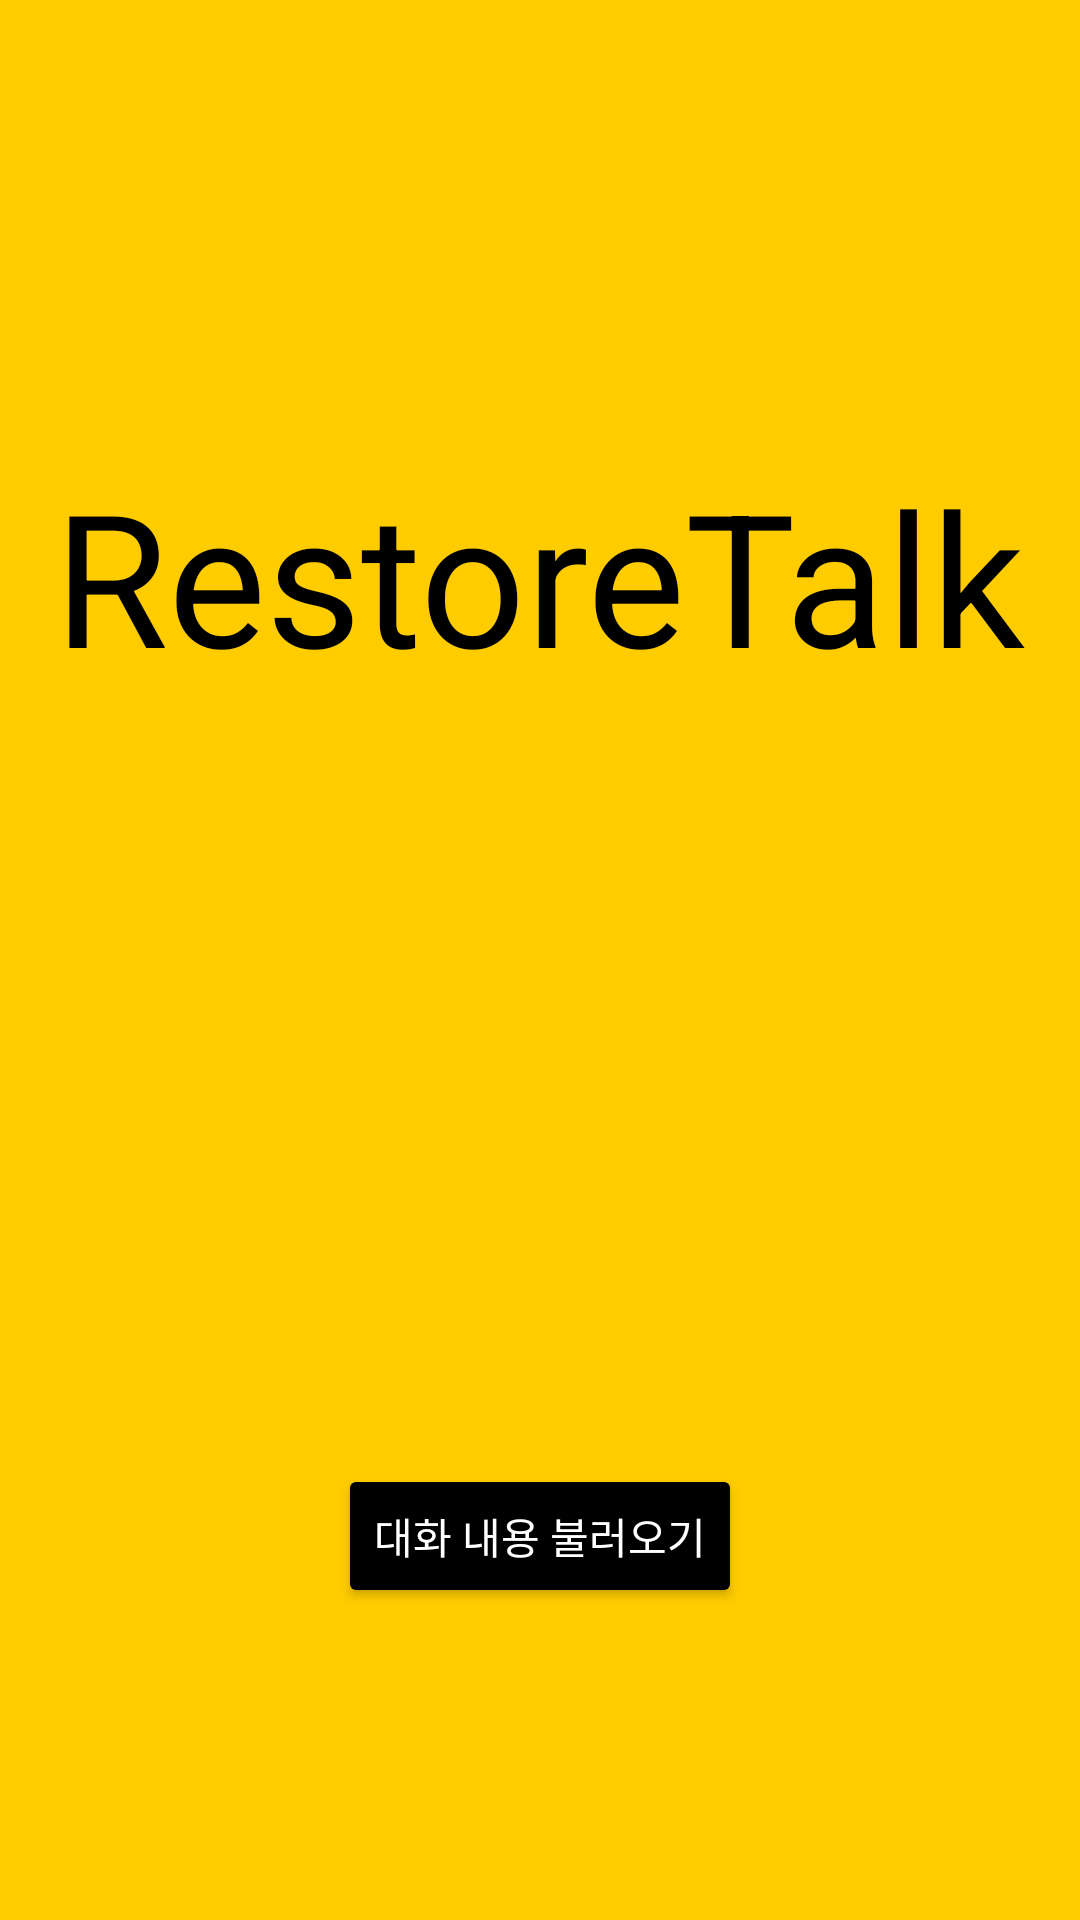

The Android layout XML behind this screen, and the referenced resources:
<!-- AndroidManifest.xml: application theme Theme.RestoreTalk -->
<!-- res/layout/restoretalkstart.xml -->
<?xml version="1.0" encoding="utf-8"?>
<LinearLayout xmlns:android="http://schemas.android.com/apk/res/android"
    xmlns:app="http://schemas.android.com/apk/res-auto"
    xmlns:tools="http://schemas.android.com/tools"
    android:layout_width="match_parent"
    android:layout_height="match_parent"
    android:orientation="vertical"
    android:gravity="center"
    android:background="@color/bgyellow"
    tools:context=".RestoreTalkStart">

    <LinearLayout
        android:layout_width="match_parent"
        android:layout_height="0dp"
        android:layout_weight="6"
        android:gravity="center">

        <TextView
            android:id="@+id/textView"
            android:layout_width="wrap_content"
            android:layout_height="wrap_content"
            android:layout_gravity="center"
            android:text="RestoreTalk"
            android:textColor="@color/black"
            android:textSize="30pt">

        </TextView>

    </LinearLayout>

    <LinearLayout
        android:layout_width="match_parent"
        android:layout_height="0dp"
        android:layout_gravity="center"
        android:layout_weight="4"
        android:gravity="center">

        <Button
            android:id="@+id/browse"
            android:layout_width="wrap_content"
            android:layout_height="wrap_content"
            android:layout_gravity="center"
            android:backgroundTint="@color/black"
            android:text="대화 내용 불러오기"
            android:textColor="@color/white" />


    </LinearLayout>





</LinearLayout>
<!-- resources referenced by this layout -->
<resources>
  <color name="bgyellow">#FFCC00</color>
  <color name="black">#FF000000</color>
  <color name="white">#FFFFFFFF</color>
  <style name="Theme.RestoreTalk" parent="Theme.MaterialComponents.DayNight.DarkActionBar">
          
          <item name="colorPrimary">@color/purple_500</item>
          <item name="colorPrimaryVariant">@color/purple_700</item>
          <item name="colorOnPrimary">@color/white</item>
          
          <item name="colorSecondary">@color/teal_200</item>
          <item name="colorSecondaryVariant">@color/teal_700</item>
          <item name="colorOnSecondary">@color/black</item>
          
          <item name="android:statusBarColor" tools:targetApi="l">?attr/colorPrimaryVariant</item>
          
          
          <item name="windowActionBar">false</item>
          <item name="windowNoTitle">true</item>
  
      </style>
  <color name="purple_500">#FF6200EE</color>
  <color name="purple_700">#FF3700B3</color>
  <color name="teal_200">#FF03DAC5</color>
  <color name="teal_700">#FF018786</color>
</resources>
